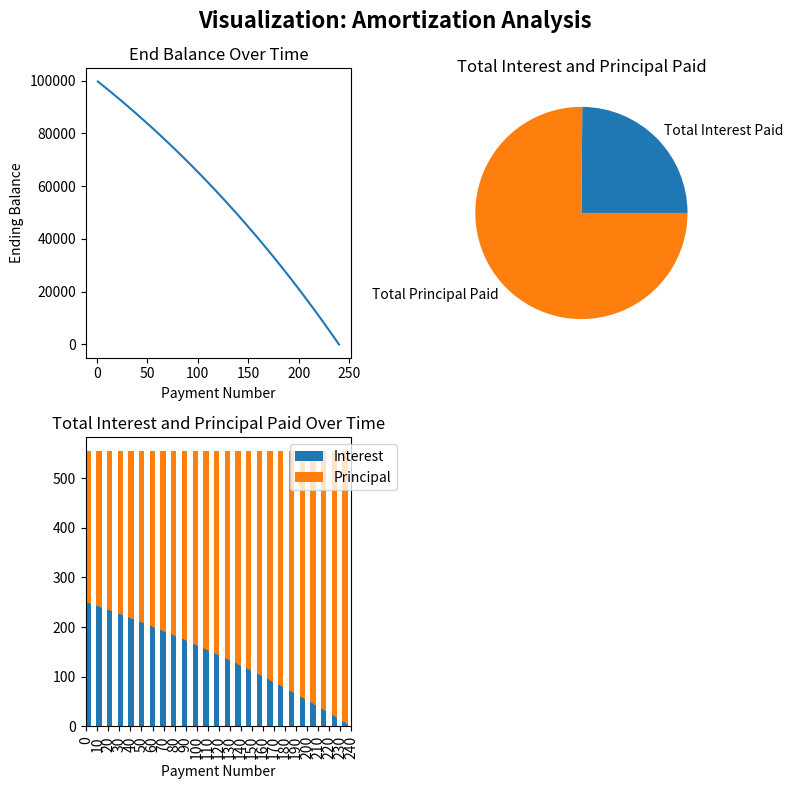

The script that saved this image:
import math
import matplotlib.pyplot as plt
import numpy as np
import seaborn as sns
import pandas as pd

def amortized_loan(loan_amount, interest_rate, loan_term_year, loan_term_month, compounding_frequency, payback_frequency):
    global payments_per_year, m

    interest_rate =interest_rate/100

    loan_months = (loan_term_year*12) + loan_term_month

    #establishing compounded frequency based on selection
    if compounding_frequency == 'Annually (APR)':
        m = 1
    elif compounding_frequency == 'Semi-annually':
        m = 2
    elif compounding_frequency == 'Quarterly':
        m = 4
    elif compounding_frequency == 'Monthly':
        m = 12
    elif compounding_frequency == 'Semi-monthly':
        m = 24
    elif compounding_frequency == 'Weekly':
        m = 52
    elif compounding_frequency == 'Biweekly':
        m = 26

    #establishing payback_frequency based on selection
    if payback_frequency == 'Every Year':
        payments_per_year = 1
    elif payback_frequency == 'Every 6 Months':
        payments_per_year = 2
    elif payback_frequency == 'Every Quarter':
        payments_per_year = 4
    elif payback_frequency == 'Every Month':
        payments_per_year = 12
    elif payback_frequency == 'Every Half Month':
        payments_per_year = 24


    number_payments = (loan_months/12) * payments_per_year
    period_rate = (1 + interest_rate / m) ** (m / payments_per_year) - 1


    if period_rate == 0:
        period_rate = 0
        payment = loan_amount / number_payments
    else:
        numerator = loan_amount * period_rate * math.exp(number_payments * math.log1p(period_rate))
        denominator = math.exp(number_payments * math.log1p(period_rate)) - 1
        payment = numerator / denominator
    print(f"Your payment per period ({payback_frequency}) is: ${payment:.2f}.")

    remaining_balance = loan_amount
    interest_paid = 0
    principal_paid = 0
    amortization_data = []

    for i in range(1, int(number_payments) + 1):
        beginning_balance = remaining_balance  # Beginning balance is the remaining balance from the previous period
        interest_paid = beginning_balance * period_rate
        principal_paid = payment - interest_paid
        remaining_balance -= principal_paid
        amortization_data.append({'Payment Number': i, 'Beginning Balance': beginning_balance,
                                  'Interest': interest_paid, 'Principal': principal_paid,
                                  'Ending Balance': remaining_balance})
    amortization_data = pd.DataFrame(amortization_data)
    return amortization_data

def amortization_plot(amortization_data):
    fig, axes = plt.subplots(2,2, figsize=(8,8))
    fig.suptitle('Visualization: Amortization Analysis', fontsize=16, fontweight='bold')
    #first plot
    sns.lineplot(data=amortization_data, x='Payment Number', y='Ending Balance', ax=axes[0,0])
    axes[0,0].set_title('End Balance Over Time')

    #second plot
    total_interest = amortization_data['Interest'].sum()
    total_principal = amortization_data['Principal'].sum()
    axes[0,1].pie([total_interest, total_principal], labels=['Total Interest Paid', 'Total Principal Paid'])
    axes[0,1].set_title('Total Interest and Principal Paid')

    #third plot
    amortization_data.plot.bar(x='Payment Number', y=['Interest', 'Principal'], stacked=True, ax=axes[1,0])
    x_ticks = (range(0, amortization_data['Payment Number'].iloc[-1]+1, 10))
    axes[1,0].set_xticks(x_ticks)
    axes[1,0].set_xticklabels([str(i) for i in x_ticks])
    axes[1,0].legend(loc='upper right', bbox_to_anchor=(1.2,1))
    axes[1,0].set_title('Total Interest and Principal Paid Over Time')

    #fourth plot
    axes[1,1].axis('off')
    plt.tight_layout()
    plt.show()


    #fourth plot
amortized_data = amortized_loan(
    loan_amount=100000,
    loan_term_year=10,
    loan_term_month=0,
    interest_rate =6,
    compounding_frequency = 'Biweekly',
    payback_frequency= 'Every Half Month'
)

amortization_plot(amortized_data)